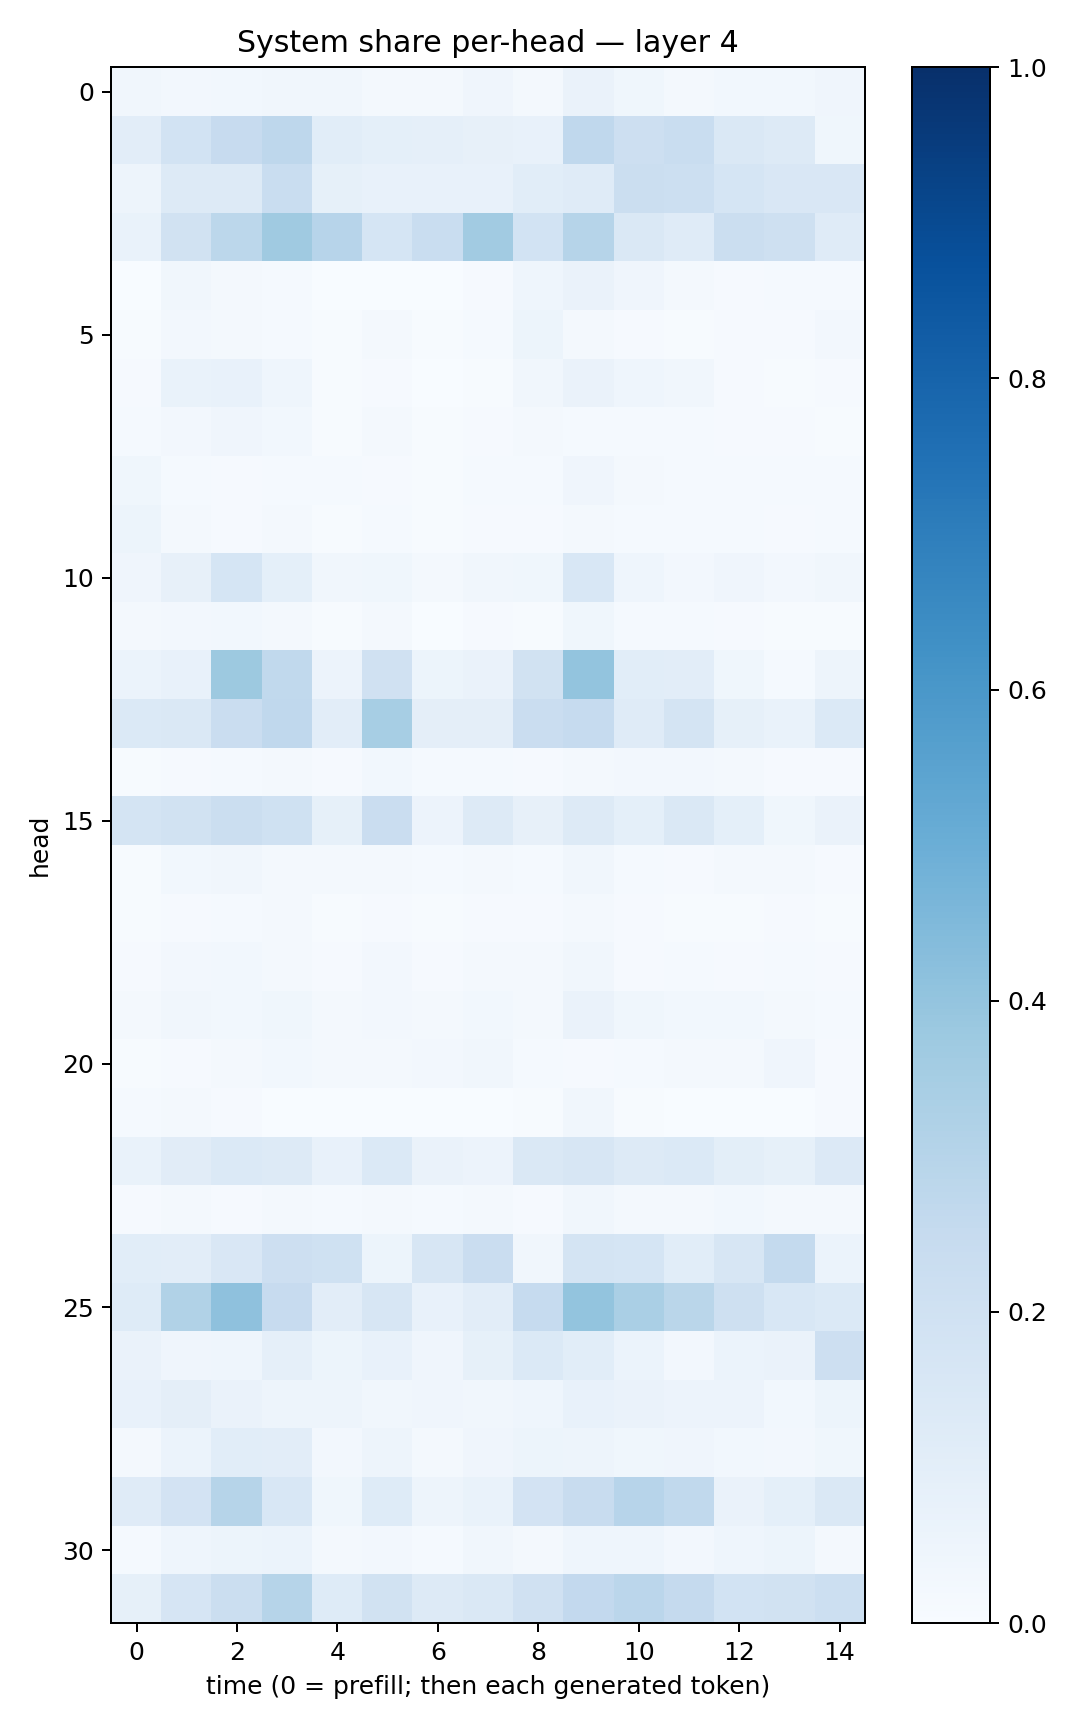

Source data for this figure (header and first rows):
0.031752348, 0.023675859, 0.030577142, 0.034351483, 0.032468293, 0.017518323, 0.019148855, 0.03967405, 0.020321492, 0.062782675, 0.03876696, 0.021530895, 0.030143723, 0.03034227, 0.04086567
0.1016, 0.1863, 0.2431, 0.277, 0.1071, 0.09341, 0.08974, 0.08063, 0.07608, 0.2663, 0.2122, 0.2339, 0.1409, 0.1284, 0.03663
0.04956, 0.1285, 0.1316, 0.232, 0.08519, 0.07227, 0.07805, 0.07244, 0.1073, 0.121, 0.2239, 0.217, 0.1692, 0.1513, 0.1505
0.06718, 0.1914, 0.2793, 0.3687, 0.2955, 0.1696, 0.2308, 0.3615, 0.1861, 0.3005, 0.1465, 0.1175, 0.2257, 0.2069, 0.1205
0.003591, 0.03151, 0.02087, 0.01197, 0.003166, 0.002804, 0.003696, 0.01115, 0.04571, 0.06341, 0.04284, 0.02201, 0.009557, 0.01401, 0.01476
0.004653, 0.02704, 0.02293, 0.01377, 0.004893, 0.01708, 0.006086, 0.01305, 0.05211, 0.01735, 0.01, 0.007644, 0.008768, 0.01084, 0.02709
0.01089, 0.06657, 0.07461, 0.04516, 0.004166, 0.01069, 0.003185, 0.006747, 0.0324, 0.06551, 0.04416, 0.03365, 0.009645, 0.007711, 0.008512
0.01387, 0.02723, 0.04279, 0.03036, 0.006364, 0.01975, 0.007201, 0.009935, 0.01821, 0.01542, 0.01379, 0.01527, 0.008063, 0.01123, 0.007137
0.0371, 0.0154, 0.01073, 0.01408, 0.0122, 0.0117, 0.007626, 0.01406, 0.01425, 0.04127, 0.01791, 0.01418, 0.01425, 0.01201, 0.0148
0.05453, 0.01733, 0.009748, 0.01696, 0.0061, 0.01332, 0.0052, 0.01126, 0.0117, 0.02117, 0.01352, 0.01275, 0.01434, 0.008309, 0.01423
0.04133, 0.08018, 0.1718, 0.0911, 0.03424, 0.0364, 0.0219, 0.0322, 0.03762, 0.1535, 0.04507, 0.02539, 0.04277, 0.02615, 0.03229
0.01936, 0.02415, 0.02985, 0.01716, 0.004626, 0.01664, 0.003839, 0.009957, 0.007731, 0.03676, 0.012, 0.01178, 0.01155, 0.004367, 0.007333
0.06002, 0.07174, 0.3764, 0.264, 0.05539, 0.198, 0.05142, 0.06326, 0.1895, 0.4013, 0.1067, 0.1034, 0.0387, 0.01427, 0.04773
0.1377, 0.1432, 0.2271, 0.2687, 0.1027, 0.3472, 0.09639, 0.09677, 0.2288, 0.2489, 0.1208, 0.1734, 0.08305, 0.06705, 0.1389
0.00775, 0.00927, 0.01324, 0.02252, 0.009073, 0.02856, 0.01304, 0.01358, 0.0114, 0.0166, 0.02358, 0.02577, 0.01982, 0.01108, 0.01132
0.1768, 0.1889, 0.2233, 0.2016, 0.08492, 0.2285, 0.05688, 0.1257, 0.08014, 0.1304, 0.08992, 0.147, 0.09016, 0.03865, 0.0625
0.00722, 0.02766, 0.03449, 0.02311, 0.01732, 0.02163, 0.0133, 0.01702, 0.01179, 0.03294, 0.01428, 0.0107, 0.01605, 0.01679, 0.01014
0.005934, 0.009865, 0.01472, 0.01611, 0.005857, 0.009021, 0.005598, 0.00959, 0.009241, 0.01964, 0.0101, 0.005177, 0.007688, 0.01057, 0.00673
0.01023, 0.02432, 0.02808, 0.02343, 0.01024, 0.02453, 0.01072, 0.02056, 0.02182, 0.0351, 0.01113, 0.01396, 0.01092, 0.01334, 0.01142
0.01862, 0.0318, 0.02907, 0.03539, 0.02285, 0.0261, 0.02242, 0.02895, 0.01986, 0.06502, 0.0381, 0.03078, 0.02857, 0.02084, 0.01274
0.00455, 0.008589, 0.01845, 0.03059, 0.0211, 0.02222, 0.02635, 0.03217, 0.01285, 0.01112, 0.01355, 0.01729, 0.02096, 0.04136, 0.01091
0.01219, 0.01886, 0.0108, 0.00241, 0.0009345, 0.00191, 0.0005492, 0.002336, 0.005361, 0.03233, 0.003994, 0.003151, 0.002006, 0.002435, 0.009604
0.06997, 0.1118, 0.1374, 0.1298, 0.07735, 0.1393, 0.06267, 0.05636, 0.1483, 0.1565, 0.1254, 0.1396, 0.1003, 0.08591, 0.1365
0.01061, 0.01695, 0.01118, 0.01596, 0.01301, 0.01978, 0.01489, 0.02211, 0.01165, 0.03371, 0.02079, 0.01799, 0.02847, 0.01572, 0.01637
0.1065, 0.1047, 0.1489, 0.2148, 0.2018, 0.05468, 0.1597, 0.2276, 0.03165, 0.176, 0.1682, 0.1086, 0.1593, 0.257, 0.0606
0.1244, 0.3163, 0.4108, 0.2451, 0.1048, 0.1588, 0.07441, 0.1037, 0.2468, 0.4007, 0.3374, 0.2852, 0.209, 0.1542, 0.138
0.06517, 0.04162, 0.04488, 0.08788, 0.05156, 0.07802, 0.04184, 0.0848, 0.1373, 0.1069, 0.06249, 0.02607, 0.0596, 0.06366, 0.2112
0.0736, 0.09708, 0.06381, 0.04991, 0.04774, 0.03299, 0.04277, 0.03132, 0.04554, 0.07752, 0.0661, 0.0567, 0.05518, 0.02781, 0.05174
0.01849, 0.06042, 0.1064, 0.104, 0.02593, 0.04748, 0.01838, 0.04035, 0.05363, 0.04961, 0.03593, 0.04018, 0.02782, 0.02557, 0.03635
0.1203, 0.1804, 0.2992, 0.1541, 0.03801, 0.1219, 0.05024, 0.06701, 0.1815, 0.2379, 0.294, 0.262, 0.06338, 0.09207, 0.1408
0.01562, 0.04404, 0.054, 0.0611, 0.02316, 0.0262, 0.01541, 0.0325, 0.01993, 0.04435, 0.0434, 0.02447, 0.04394, 0.0538, 0.01731
0.08497, 0.1654, 0.2195, 0.2988, 0.1221, 0.193, 0.1273, 0.1434, 0.1976, 0.2596, 0.2838, 0.2527, 0.1843, 0.1896, 0.2172
